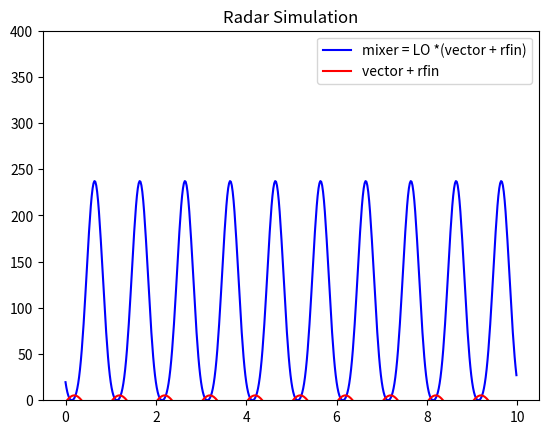
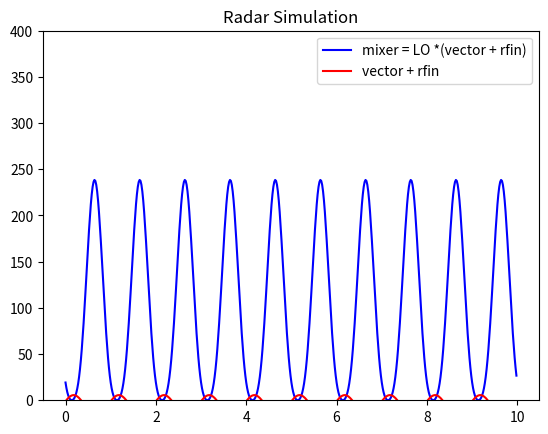
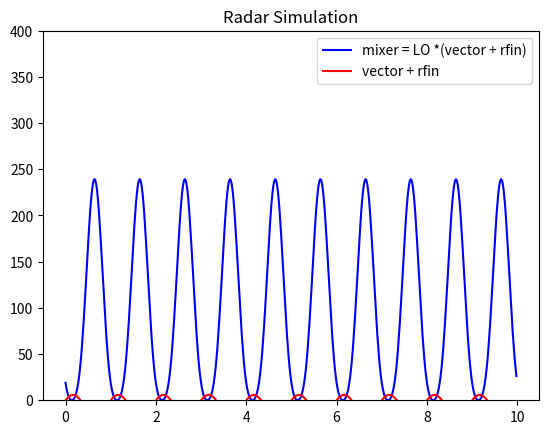
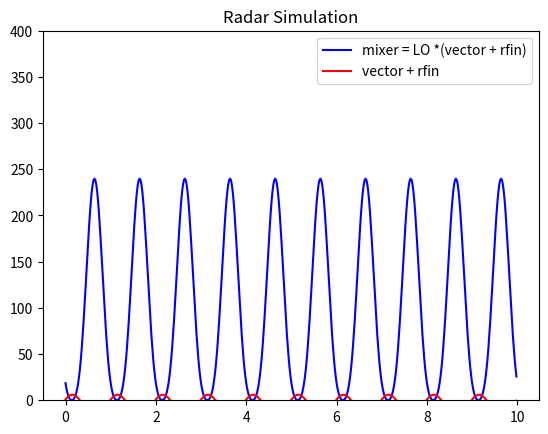
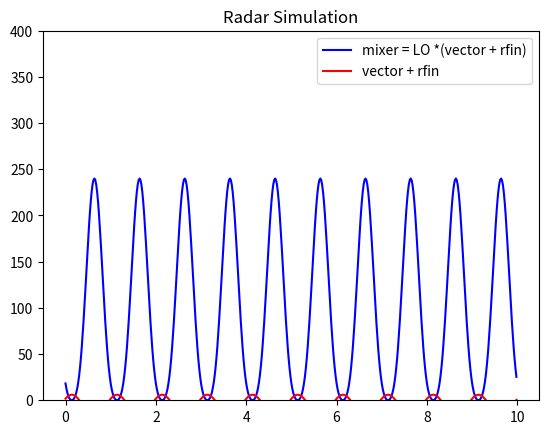
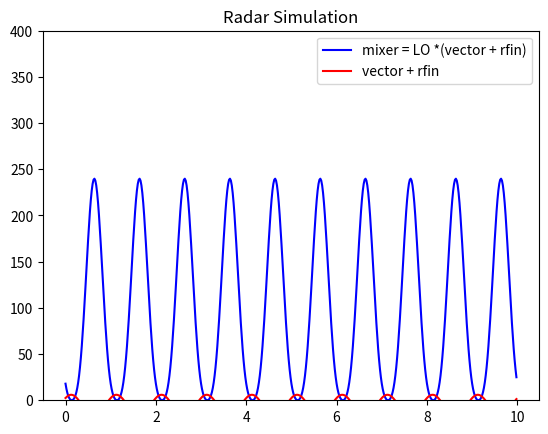
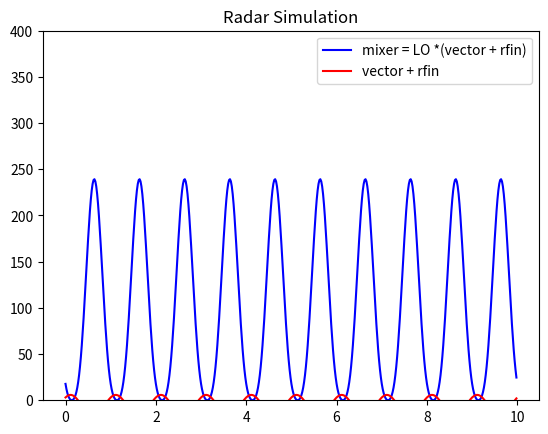
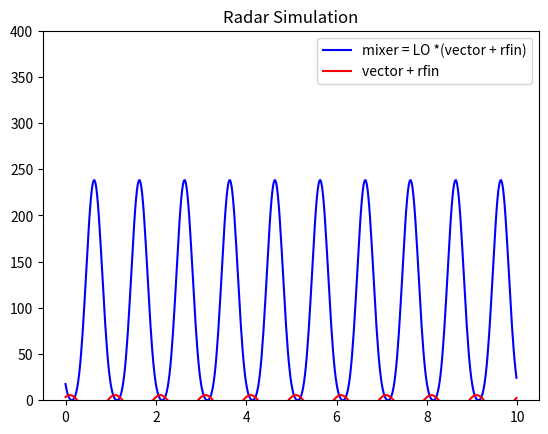
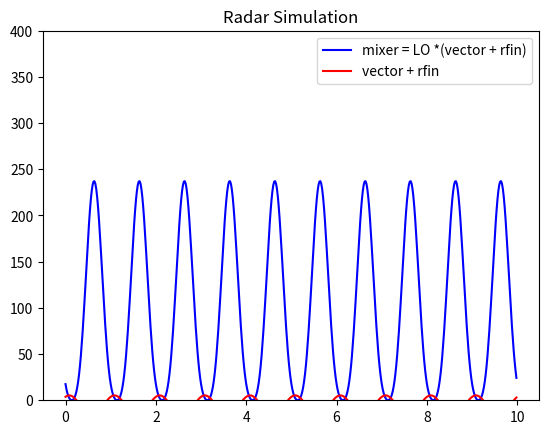
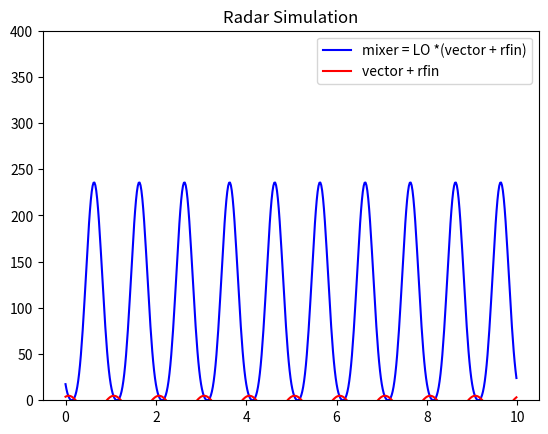
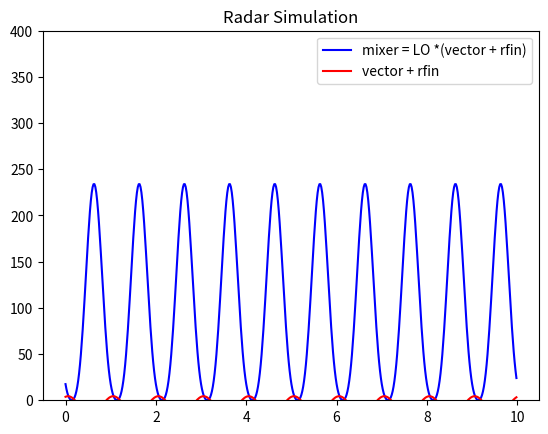
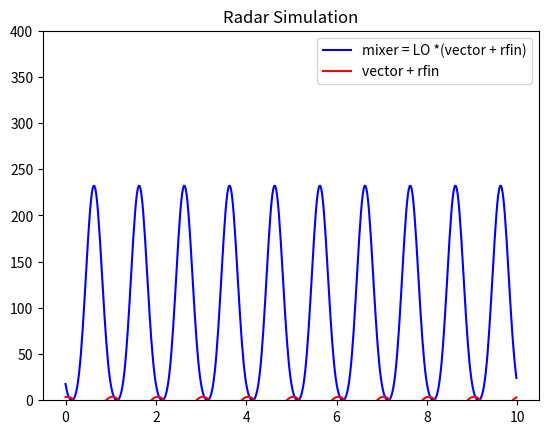
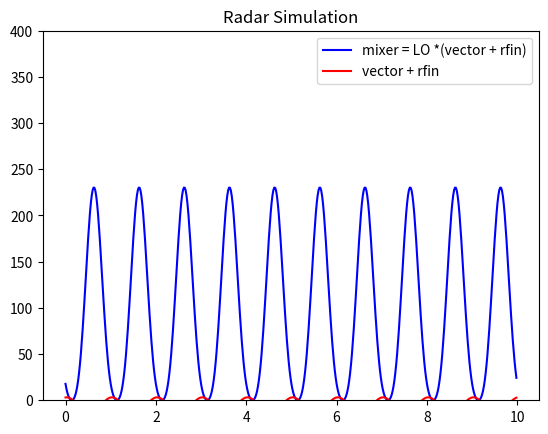
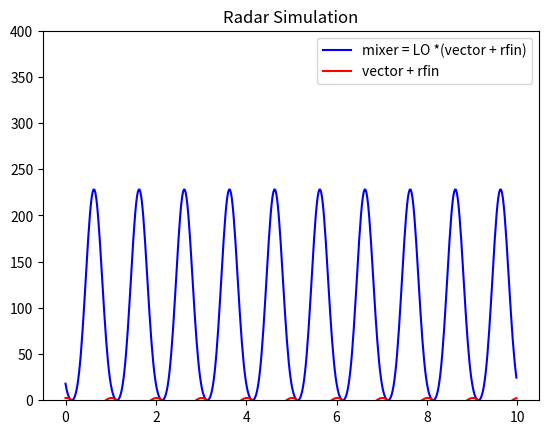
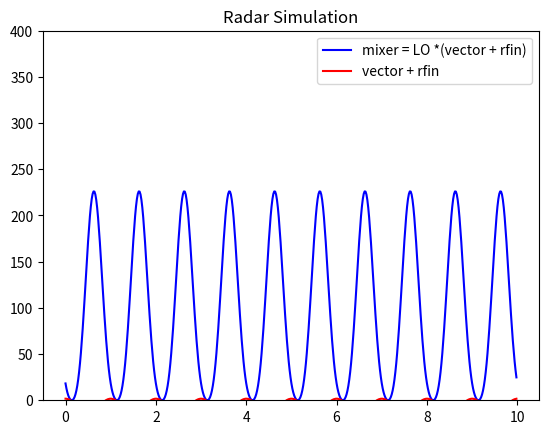
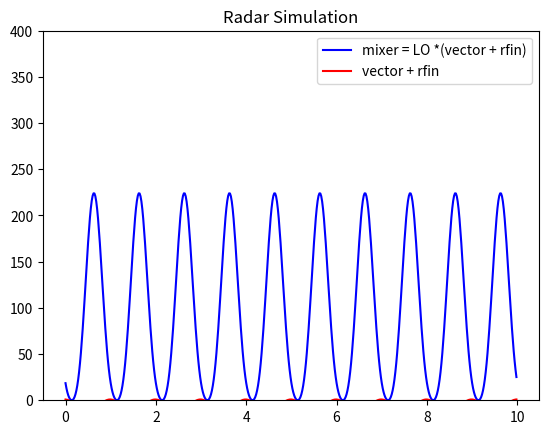

Recreate these plots in Python, in order.
import matplotlib.pyplot as plt
import numpy as np


time = np.arange(0, 10,0.02)

plt.ion()

for phase in range(0, 720,10):
    plt.ylim(0,400)
    plt.title('Radar Simulation')

    vco = 6*np.sin(2 * np.pi * time + 40 * np.pi/180)
    LOintermediate = vco -3
    rfout = vco -3

    LO = LOintermediate -3
    cancel = LOintermediate -3

    vector = np.sin(2 * np.pi * time + phase * np.pi/180) - 10
    visualizer = 6*np.sin(2 * np.pi * time + phase * np.pi/180) -3 + rfout

    adder = vector + rfout

    mixer = LO * adder

    plt.plot(time, mixer,'-b',label='mixer = LO *(vector + rfin)')
    plt.plot(time,visualizer,'-r',label = 'vector + rfin')

    plt.legend(loc='upper right')
    plt.pause(0.01)
    plt.draw()
    plt.clf()

plt.close()
